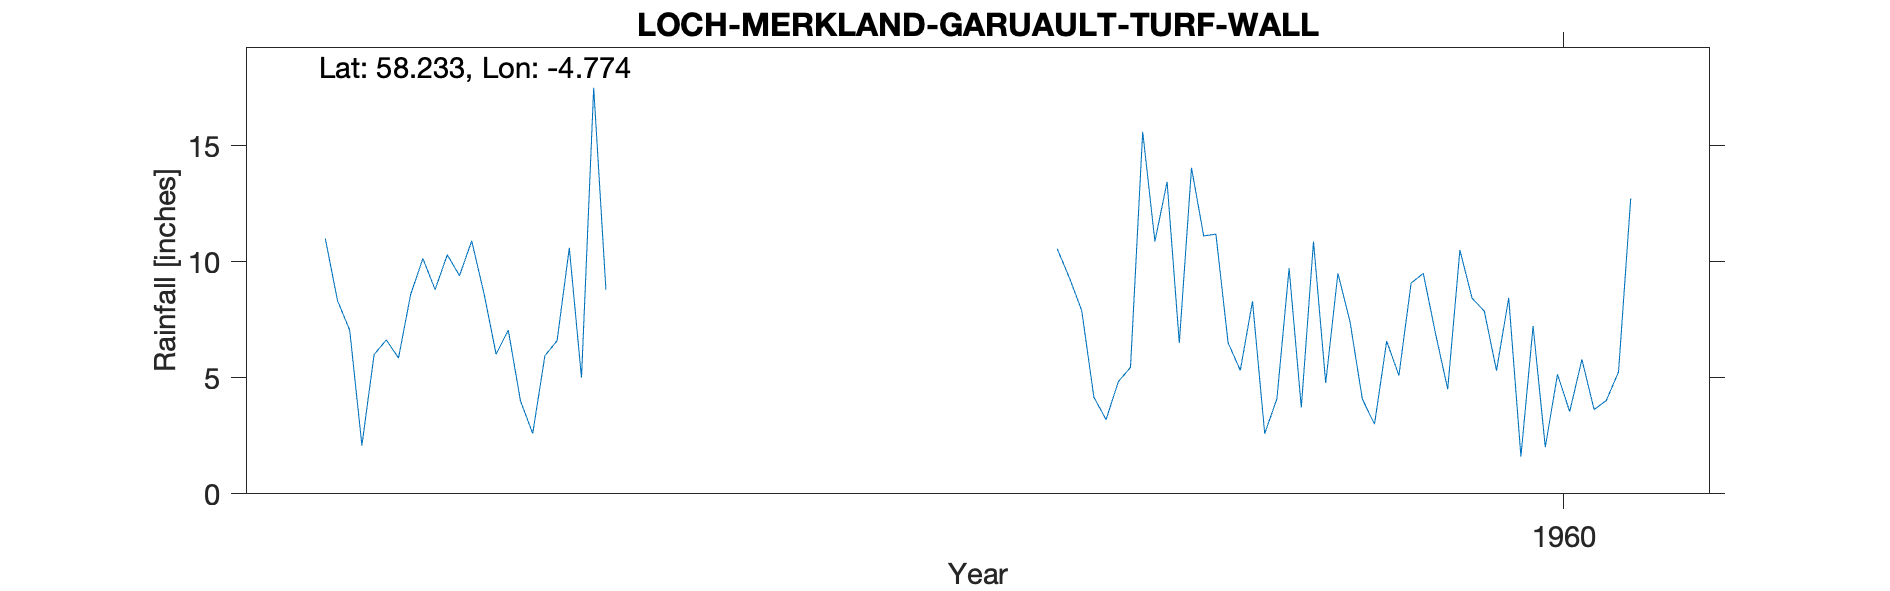

The file beside this chart, header and first rows:
LOCH MERKLAND (GARUAULT) TURF WALL, , , , , , , , , , 
Grid ref, NC372305, Long, -4.774, Lat, 58.23, Elevation, 1100, ft, , 
Station no, 5799/7, , , , , , , , , 
, 1951, 1952, 1953, 1954, 1955, 1956, 1957, 1958, 1959, 1960
January, , 11, 10.9, , , , 10.55, 11.11, 7.4, 5.31
February, , 8.33, 8.65, , , , 9.3, 11.19, 4.09, 8.45
March, , 7.05, 6.02, , , , 7.9, 6.51, 3, 1.61
April, , 2.09, 7.05, , , , 4.16, 5.32, 6.58, 7.23
May, , 6, 4, , , , 3.2, 8.3, 5.1, 2.01
June, , 6.63, 2.6, , , , 4.83, 2.6, 9.08, 5.15
July, , 5.85, 5.95, , , , 5.45, 4.09, 9.5, 3.54
August, , 8.6, 6.6, , , , 15.6, 9.72, 6.91, 5.79
September, , 10.14, 10.6, , , , 10.88, 3.72, 4.51, 3.63
October, , 8.8, 5, , , , 13.44, 10.87, 10.5, 4.02
November, , 10.3, 17.5, , , , 6.5, 4.78, 8.43, 5.25
December, , 9.4, 8.8, , , , 14.05, 9.5, 7.87, 12.73
Total, , 94.19, 93.67, , , , 105.9, 87.71, 82.97, 64.72
1953 Au Sep Estd, , , , , , , , , , 
1954 Deleted no real monthly totals, , , , , , , , , , 
Station no, 5799/7, , , , , , , , , 
Midas, 14473, , , , , , , , , 
Hyd Stn, 781119, , , , , , , , , 
